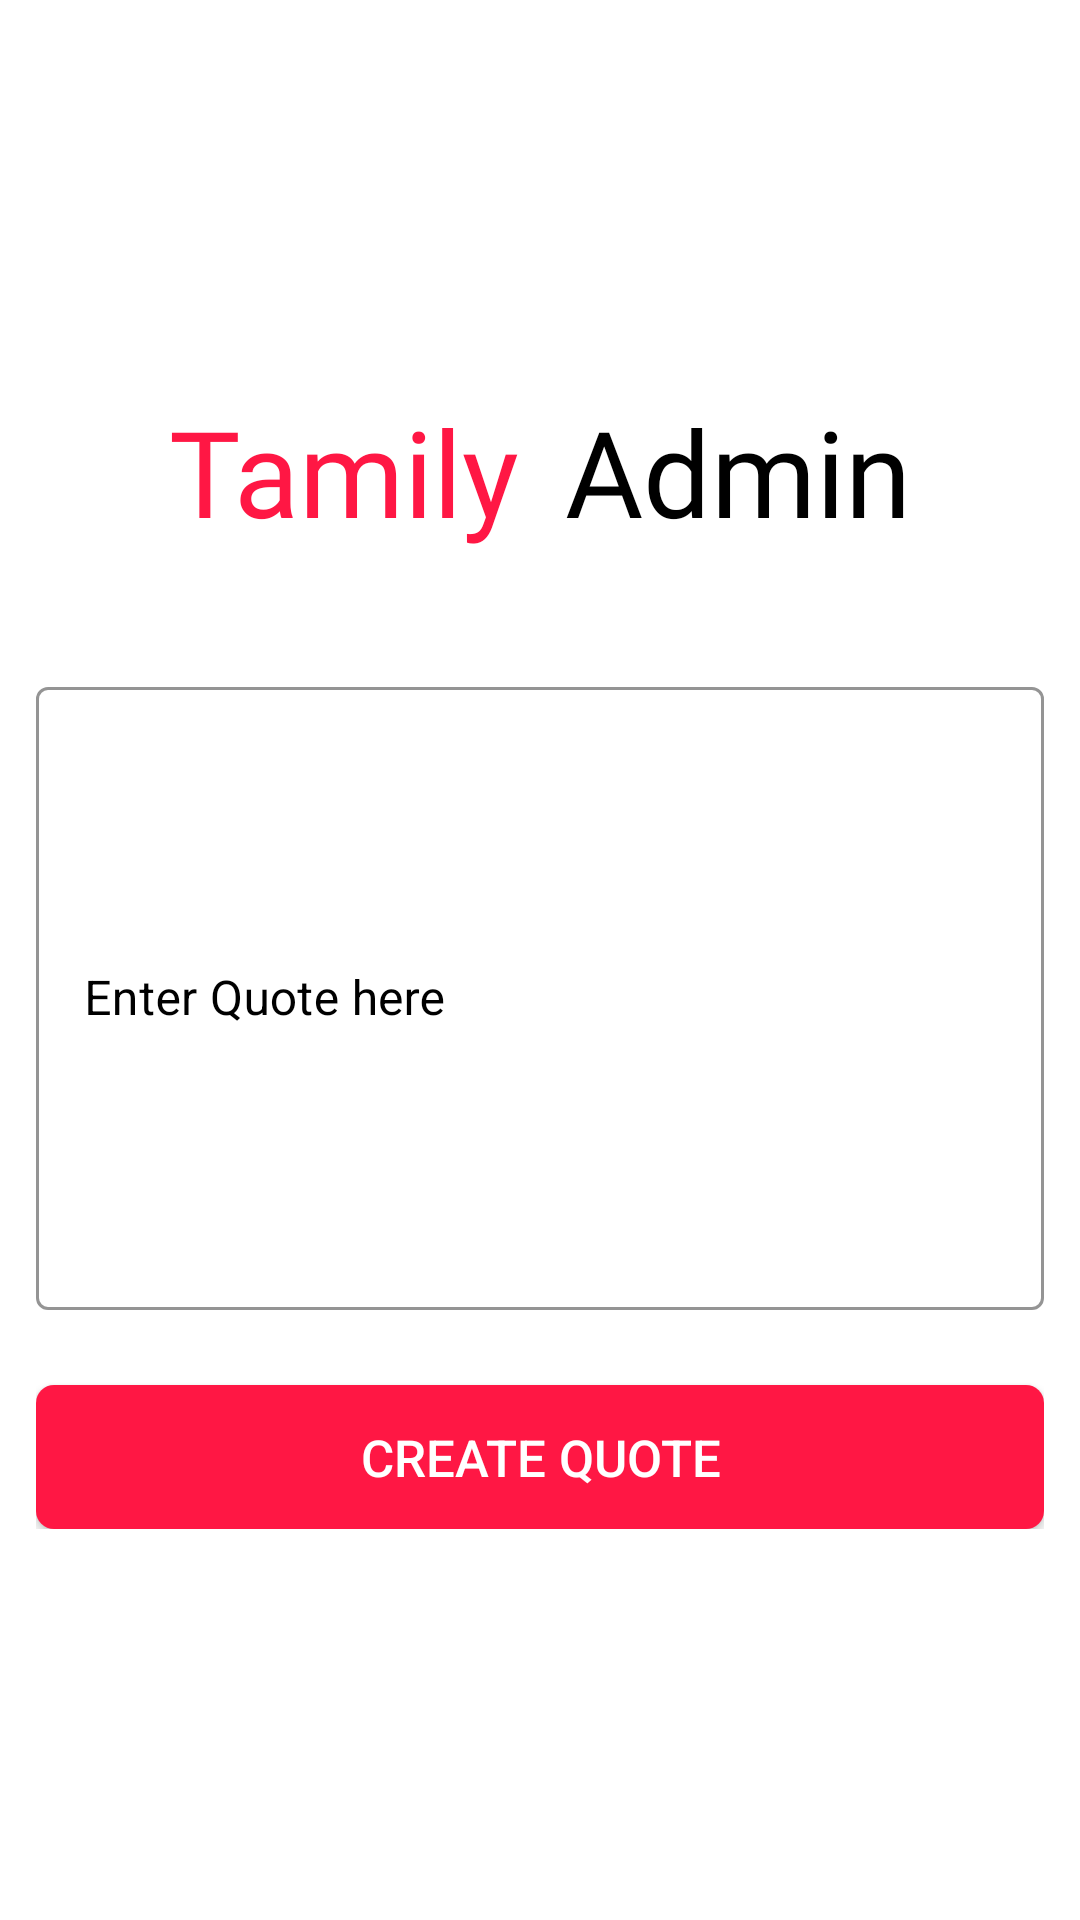

Reconstruct the res/layout file that produces this screen, plus the resources it refers to.
<!-- AndroidManifest.xml: application theme NoActionBar -->
<!-- res/layout/activity_add_quote.xml -->
<?xml version="1.0" encoding="utf-8"?>
<LinearLayout
    xmlns:android="http://schemas.android.com/apk/res/android"
    xmlns:app="http://schemas.android.com/apk/res-auto"
    xmlns:tools="http://schemas.android.com/tools"
    android:layout_width="match_parent"
    android:layout_height="match_parent"
    android:orientation="vertical"
    android:padding="@dimen/dp_12"
    android:background="@color/white"
    android:layout_gravity="center"
    android:gravity="center"
    tools:context=".ui.activities.admin.Login">


    <LinearLayout
        android:gravity="center"
        android:layout_gravity="center"
        android:orientation="horizontal"
        android:layout_width="match_parent"
        android:layout_height="wrap_content">


        <TextView
            android:gravity="center"
            android:layout_gravity="center"
            android:id="@+id/textView"
            style="@style/textBoldForLogo"
            android:layout_width="wrap_content"
            android:layout_height="wrap_content"
            android:fontFamily="@font/quicksand_bold"
            android:text="@string/quoteLy"
            android:textSize="@dimen/sp_40"/>

        <TextView
            android:layout_marginStart="@dimen/dp_15"
            android:layout_marginLeft="@dimen/dp_15"
            android:gravity="center"
            android:layout_gravity="center"
            android:id="@+id/adminLabel"
            android:textColor="@android:color/black"
            android:layout_width="wrap_content"
            android:layout_height="wrap_content"
            android:fontFamily="@font/quicksand_bold"
            android:text="@string/admin"
            android:textSize="@dimen/sp_40"/>


    </LinearLayout>

    <LinearLayout
        android:orientation="vertical"
        android:layout_width="match_parent"
        android:layout_height="wrap_content">


        <com.google.android.material.textfield.TextInputLayout
            style="@style/Widget.MaterialComponents.TextInputLayout.OutlinedBox"
            app:boxStrokeColor="@color/colorPrimary"
            android:textColorHint="@android:color/black"
            app:hintTextColor="@android:color/black"
            android:layout_marginTop="@dimen/dp_40"
            android:layout_width="match_parent"
            android:layout_height="match_parent">

            <EditText
                android:lines="9"
                android:id="@+id/quoteText"
                android:textAllCaps="false"
                android:textColor="@android:color/black"
                android:inputType="textMultiLine"
                android:imeOptions="actionDone"
                android:textColorHint="@android:color/black"
                android:hint="@string/enter_quote_here"
                android:layout_width="match_parent"
                android:layout_height="match_parent"/>

        </com.google.android.material.textfield.TextInputLayout>


        <androidx.appcompat.widget.AppCompatButton
            android:clickable="true"
            android:focusable="true"
            android:foreground="?attr/selectableItemBackground"
            android:id="@+id/createQuote"
            android:textSize="@dimen/sp_17"
            android:textColor="@android:color/white"
            android:textAllCaps="true"
            android:layout_marginTop="@dimen/dp_25"
            android:text="@string/create_quote"
            android:background="@drawable/button_rounded_rect"
            android:layout_width="match_parent"
            android:layout_height="wrap_content"/>


    </LinearLayout>



</LinearLayout>
<!-- resources referenced by this layout -->
<resources>
  <color name="colorPrimary">#ff1744</color>
  <color name="white">#ffffff</color>
  <dimen name="dp_12">12dp</dimen>
  <dimen name="dp_15">15dp</dimen>
  <dimen name="dp_25">25dp</dimen>
  <dimen name="dp_40">40dp</dimen>
  <dimen name="sp_17">17sp</dimen>
  <dimen name="sp_40">40sp</dimen>
  <!-- drawable button_rounded_rect (drawable) -->
  <?xml version="1.0" encoding="utf-8"?>
  <shape xmlns:android="http://schemas.android.com/apk/res/android"
      android:shape="rectangle">
  
      <solid android:color="@color/colorPrimary"/>
  
      <corners android:radius="@dimen/dp_6"/>
  
  </shape>
  <string name="admin">Admin</string>
  <string name="create_quote">Create Quote</string>
  <string name="enter_quote_here">Enter Quote here</string>
  <string name="quoteLy">Tamily</string>
  <style name="textBoldForLogo">
          <item name="android:textColor">@color/colorPrimary</item>
          <item name="android:fontFamily">@font/quicksand_bold</item>
      </style>
  <style name="NoActionBar" parent="Theme.MaterialComponents.NoActionBar">
          <item name="windowActionBar">false</item>
          <item name="windowNoTitle">true</item>
          <item name="android:forceDarkAllowed" tools:targetApi="q">false</item>
          <item name="android:statusBarColor" tools:targetApi="lollipop">@color/colorPrimary</item>
          <item name="background">@android:color/white</item>
      </style>
  <dimen name="dp_6">6dp</dimen>
</resources>
